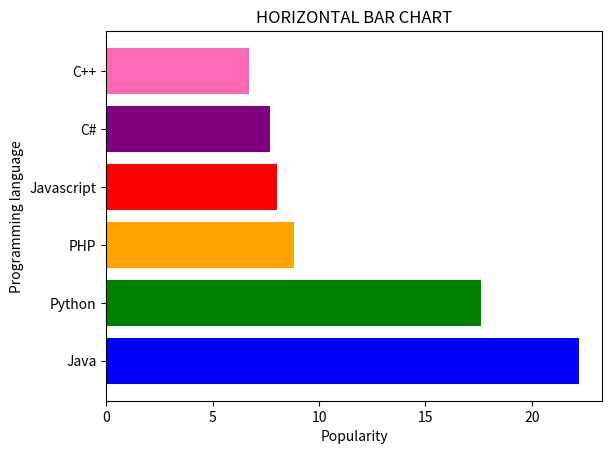

Source code (Python):
import numpy as np
import matplotlib.pyplot as plt
x=np.array(['Java','Python','PHP','Javascript','C#','C++'])
y=np.array([22.2,17.6,8.8,8,7.7,6.7])
colors=['Blue','Green','Orange','Red','Purple','Hotpink']
plt.barh(x,y,color=colors)
plt.title('HORIZONTAL BAR CHART')
plt.ylabel('Programming language')
plt.xlabel('Popularity')
plt.show()
